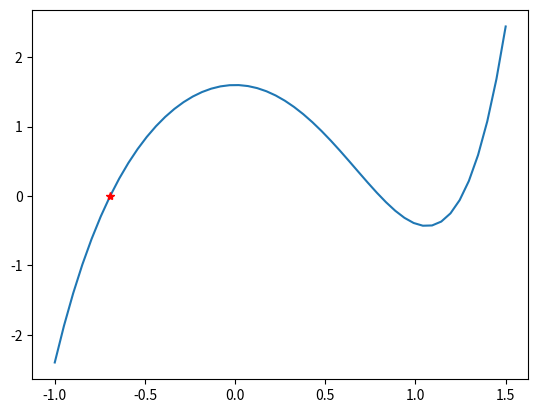

Here is the Python script that generated this plot:
import numpy as np
import matplotlib.pyplot as plt

def secante(f, x0, x1, tol = 1.e-6, max_iter = 100):
    i = 0
    error = np.inf
    x = [x0,x1]
    for i in range(max_iter):
        if np.abs(x[-1]-x[-2]) < tol:
            return x[-1], x, i
        x_k = x[-1] - f(x[-1]) * (x[-1]-x[-2])/(f(x[-1])-f(x[-2]))
        x.append(x_k)
    return x[-1], x, maxiter

f = lambda x: x**5-3*x**2+1.6
res = secante(f,-1,-0.5)
r_aprox = res[0]
r_int = res[1]
r_iter = res[2]
x_graf = np.linspace(-1, 1.5)
plt.plot(x_graf, f(x_graf))
plt.plot(r_int[-1], f(r_int[-1]), 'r*')
plt.show()
